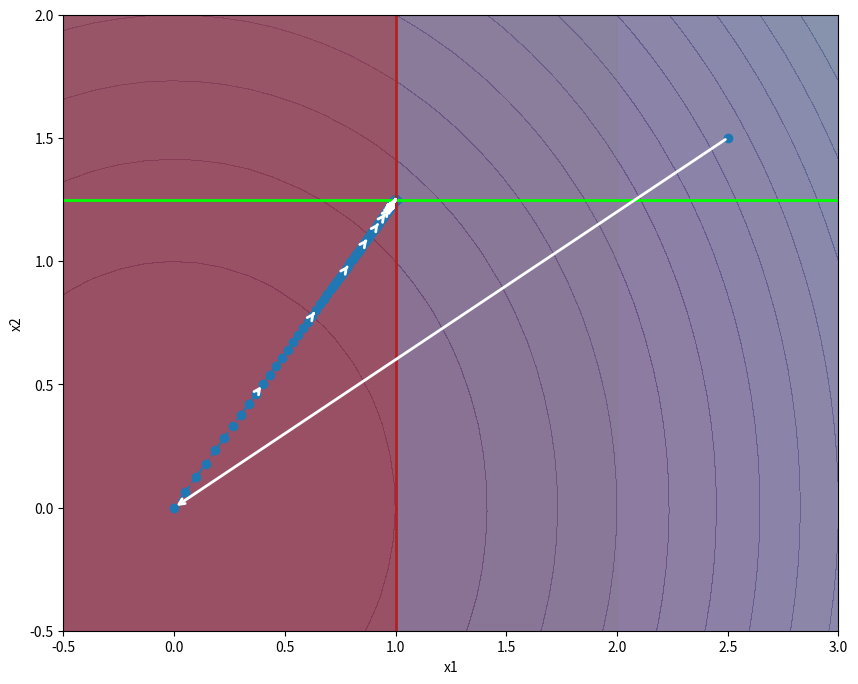

Write the Python code that produced this figure.
import matplotlib.pyplot as plt
import numpy as np

# Parameters
alpha = 0.1

x1 = 2.5
x2 = 1.5

lambda_mult = 0  
nu_mult = 0      

x1_list = [x1]
x2_list = [x2]

# =============================OPTIMISATION=====================================
# Outer maximization
for k in range(500):

    # Inner minimization
    for i in range(250):
        x1 = x1 - alpha * (2 * x1 - lambda_mult)
        x2 = x2 - alpha * (2 * x2 + nu_mult)

    # Update Lagrange multipliers after inner minimization
    lambda_mult = lambda_mult + alpha * (1 - x1)
    nu_mult = nu_mult + alpha * (x2 - 1.25)

    x1_list.append(x1)
    x2_list.append(x2)

# =============================KKT=CONDITIONS=====================================
gradient = (2 * x1 - lambda_mult) + (2 * x2 + nu_mult) - lambda_mult + nu_mult
print(f"\nGradient of Lagrangian at x*: {gradient:.2f}")
print(f"Primal values: x1 = {x1:.2f}, x2 = {x2:.2f}")
print(f"Primal feasibility: g(x) = {1-x1:.2f}, h(x) = {x2-1.25:.2f}")
print(f"Dual values: lambda = {lambda_mult:.4f}, nu = {nu_mult:.4f}")
print(f"Complimentray slackness (lambda*g(x)):  = {lambda_mult*(x1 - 1):.2f}\n")

# =============================PLOTTING========================================
fig, ax = plt.subplots(figsize=(10, 8))
feature_x = np.linspace(-5.0, 3.0, 70)
feature_y = np.linspace(-5.0, 3.0, 70)

[X, Y] = np.meshgrid(feature_x, feature_y)
Z = X ** 2 + Y ** 2  # Objective function

ax.contourf(X, Y, Z, levels=50, cmap="viridis", alpha=0.6)
ax.plot(x1_list, x2_list, linestyle='--', marker='o', label="Optimization Path")

# Add arrows to show direction
for i in range(0, len(x1_list) - 1, 10):  # Add arrows every 10 steps
    ax.annotate("", xy=(x1_list[i + 1], x2_list[i + 1]), xytext=(x1_list[i], x2_list[i]),
                arrowprops=dict(arrowstyle="->", color="white", lw=2))

# Plot equality constraints (solid lines)
ax.axvline(x=1, color='firebrick', linestyle='-', linewidth=2, label="Equality Constraint x1 = 1")
ax.axhline(y=1.25, color='lime', linestyle='-', linewidth=2, label="Equality Constraint x2 = 1.25")

# Plot inequality constraints (shaded regions)
ax.fill_betweenx(np.linspace(-5, 5, 100), -2, 2, color="gray", alpha=0.2, label="Inequality x1 ∈ [-2,2]")
ax.fill_between(np.linspace(-5, 5, 100), -1, 3, color="gray", alpha=0.2, label="Inequality x2 ∈ [-1,3]")
ax.fill_betweenx(np.linspace(-5, 5, 100), -5, 1, color="firebrick", alpha=0.4, label="Infeasible Region (x1 < 1)")

# Adjust axis limits to make the plot more spread out
ax.set_xlim(min(x1_list) - 0.5, max(x1_list) + 0.5)
ax.set_ylim(min(x2_list) - 0.5, max(x2_list) + 0.5)

# Labels and title
ax.set_xlabel("x1")
ax.set_ylabel("x2")
plt.show()
# ===========================================================================
